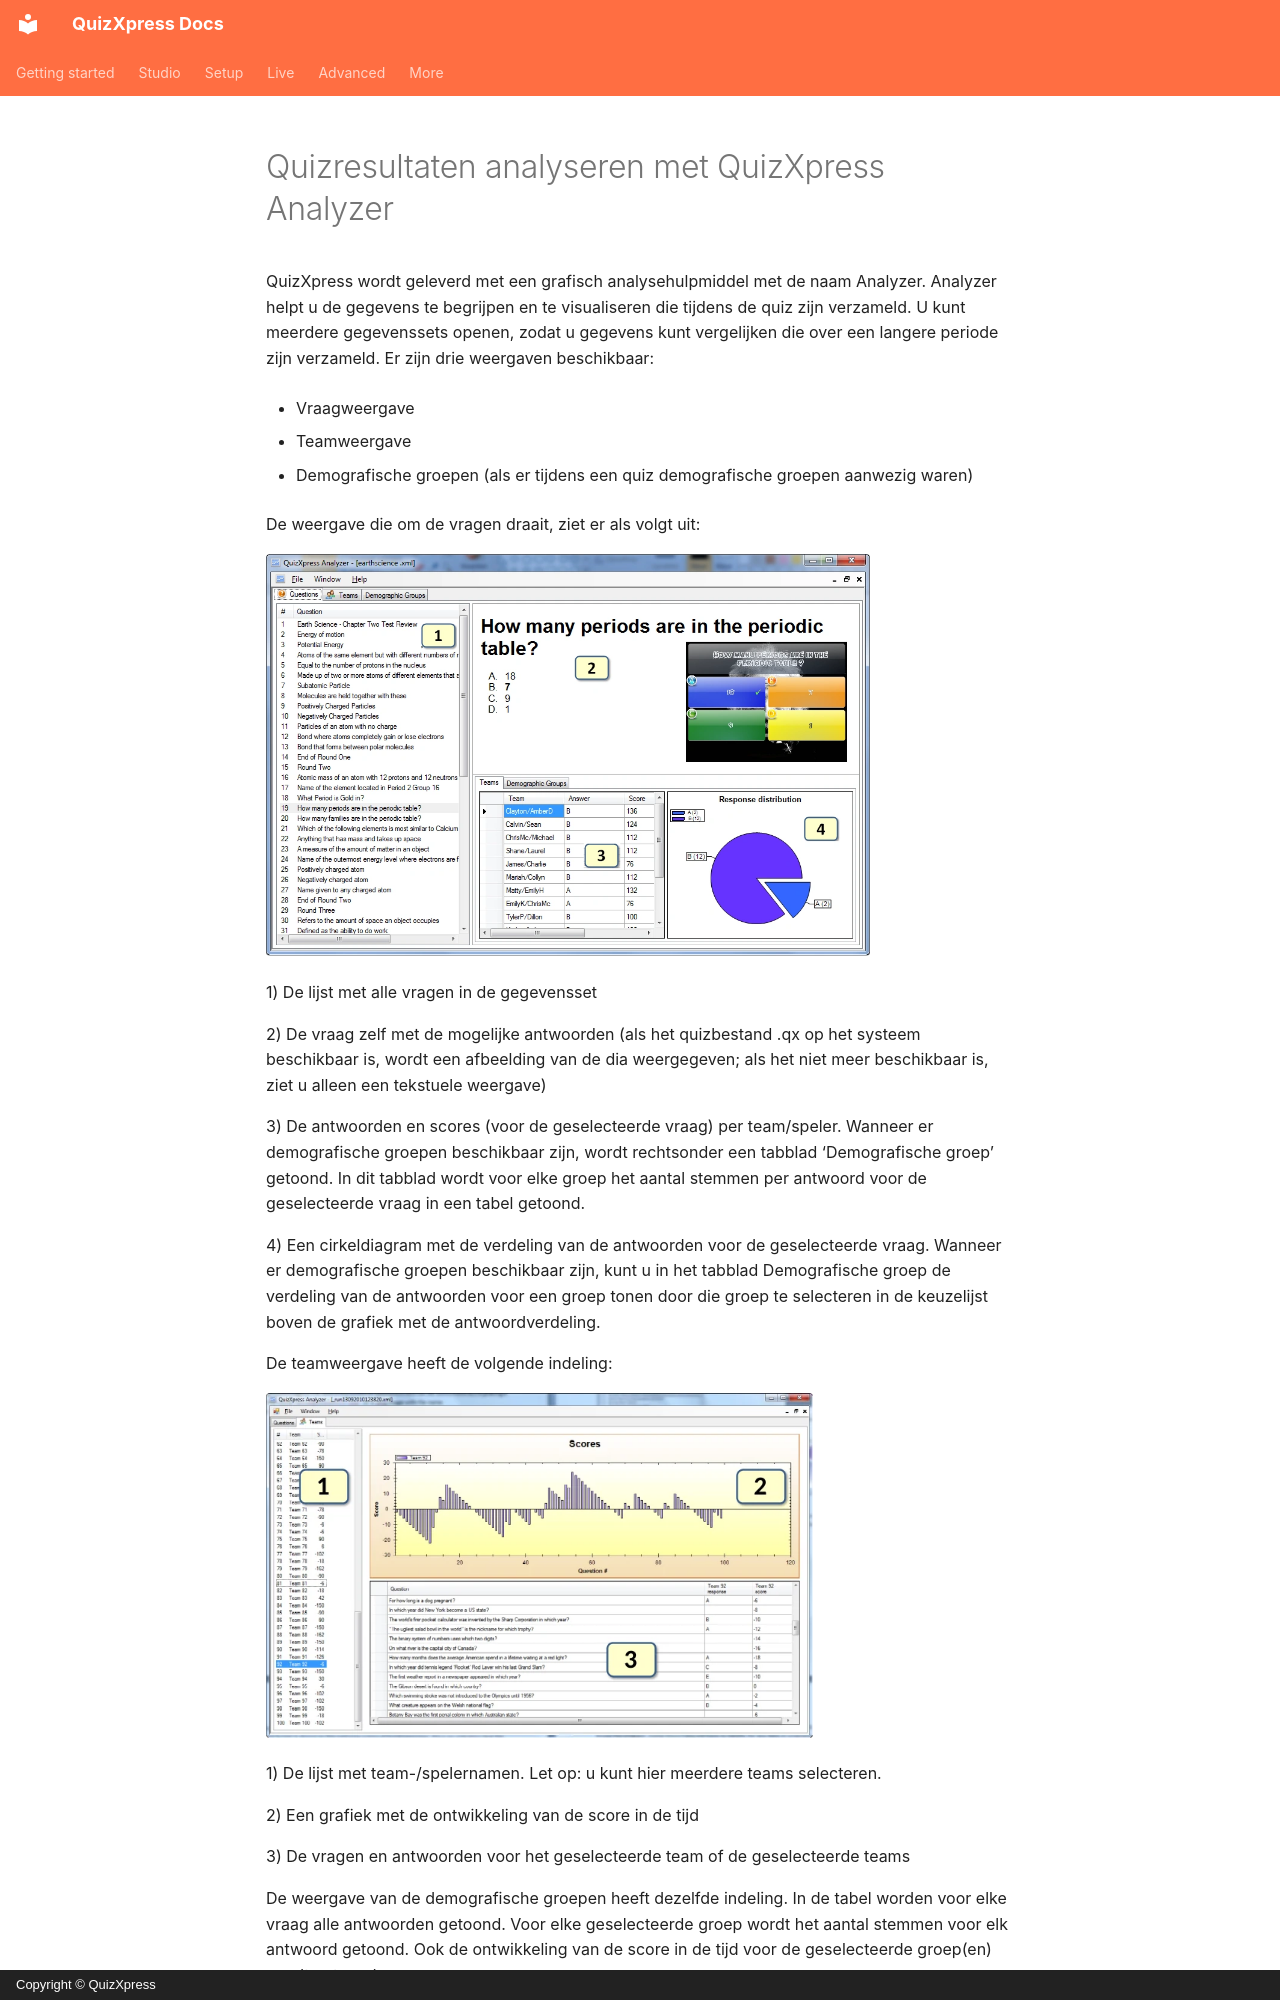

repository: gameshowcrew/quizxpress-docs · page: analyzer/index.nl/index.html · generator: mkdocs · copyright: Copyright © QuizXpress

# Quizresultaten analyseren met QuizXpress Analyzer

QuizXpress wordt geleverd met een grafisch analysehulpmiddel met de naam Analyzer. Analyzer helpt u de gegevens te begrijpen en te visualiseren die tijdens de quiz zijn verzameld. U kunt meerdere gegevenssets openen, zodat u gegevens kunt vergelijken die over een langere periode zijn verzameld. Er zijn drie weergaven beschikbaar:

- Vraagweergave

- Teamweergave

- Demografische groepen (als er tijdens een quiz demografische groepen aanwezig waren)

De weergave die om de vragen draait, ziet er als volgt uit:

![](../assets/images/image471.webp){ width="604" loading=lazy }

1)  De lijst met alle vragen in de gegevensset

2)  De vraag zelf met de mogelijke antwoorden (als het quizbestand .qx op het systeem beschikbaar is, wordt een afbeelding van de dia weergegeven; als het niet meer beschikbaar is, ziet u alleen een tekstuele weergave)

3)  De antwoorden en scores (voor de geselecteerde vraag) per team/speler. Wanneer er demografische groepen beschikbaar zijn, wordt rechtsonder een tabblad ‘Demografische groep’ getoond. In dit tabblad wordt voor elke groep het aantal stemmen per antwoord voor de geselecteerde vraag in een tabel getoond.

4)  Een cirkeldiagram met de verdeling van de antwoorden voor de geselecteerde vraag. Wanneer er demografische groepen beschikbaar zijn, kunt u in het tabblad Demografische groep de verdeling van de antwoorden voor een groep tonen door die groep te selecteren in de keuzelijst boven de grafiek met de antwoordverdeling.

De teamweergave heeft de volgende indeling:

![](../assets/images/image472.webp){ width="547" loading=lazy }

1)  De lijst met team-/spelernamen. Let op: u kunt hier meerdere teams selecteren.

2)  Een grafiek met de ontwikkeling van de score in de tijd

3)  De vragen en antwoorden voor het geselecteerde team of de geselecteerde teams

De weergave van de demografische groepen heeft dezelfde indeling. In de tabel worden voor elke vraag alle antwoorden getoond. Voor elke geselecteerde groep wordt het aantal stemmen voor elk antwoord getoond. Ook de ontwikkeling van de score in de tijd voor de geselecteerde groep(en) wordt getoond.
